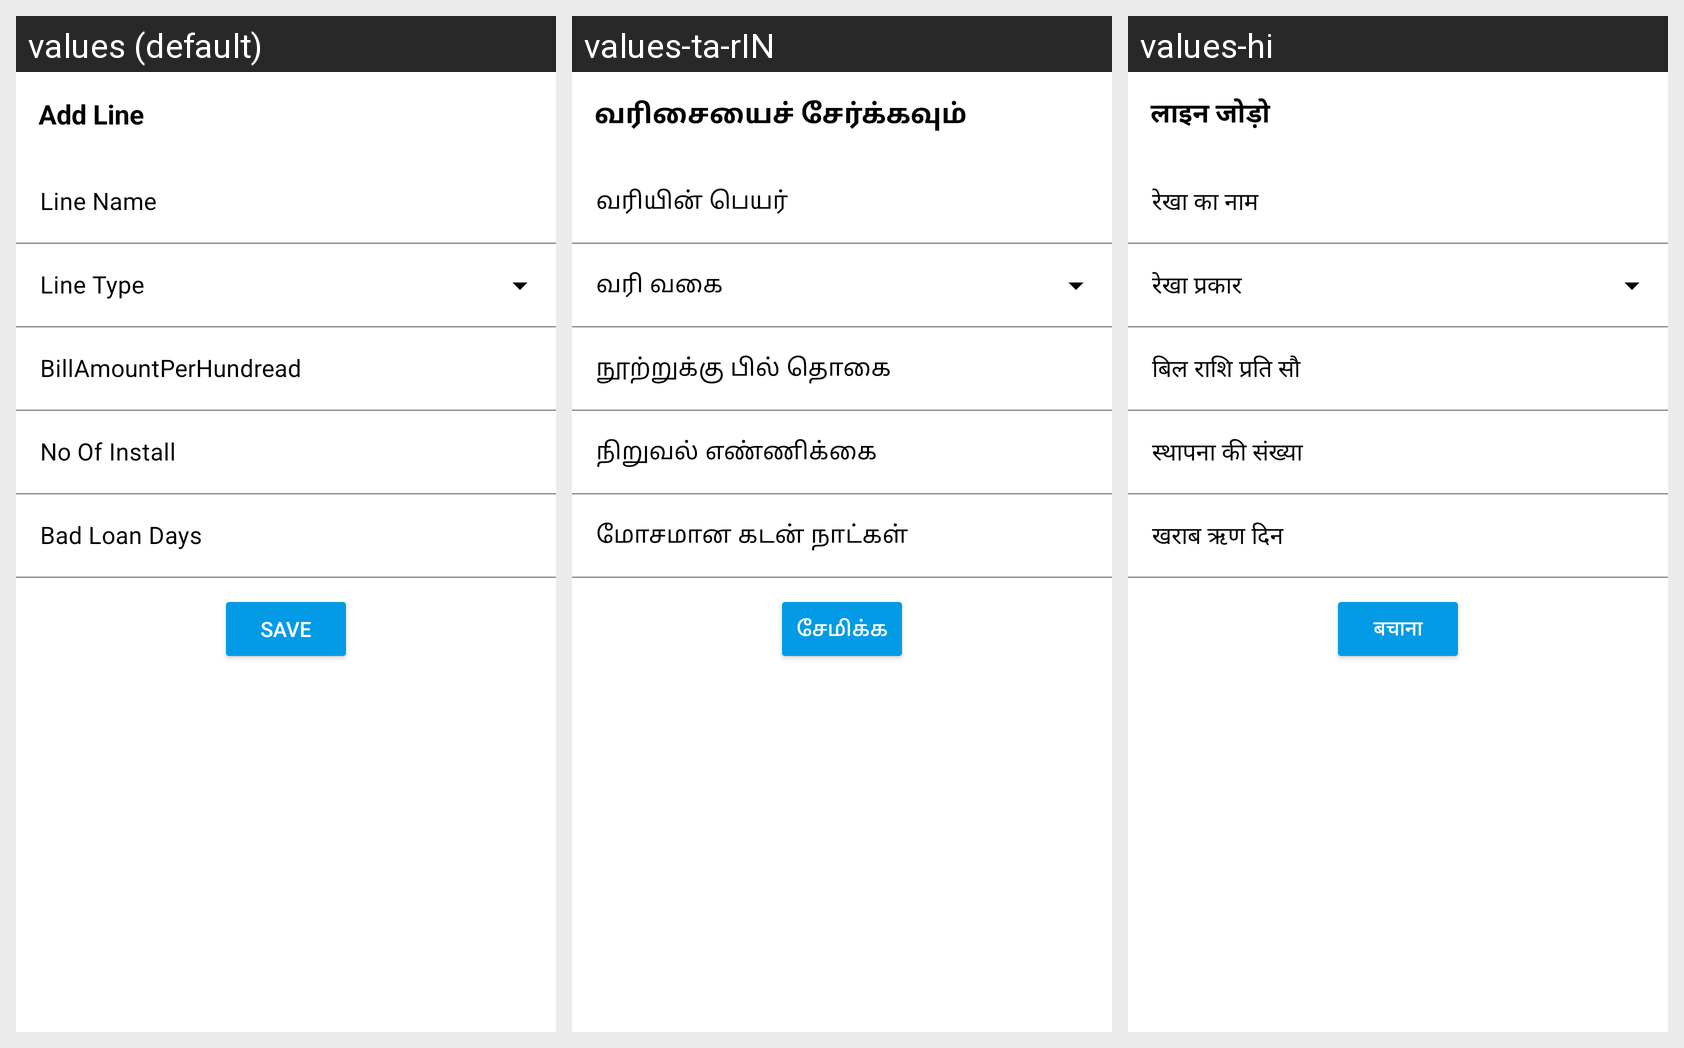

Here is an Android app screen in its default locale and in the app's own translations. Write out the translated-string differences for the strings that appear on this screen.
Android screen res/layout/fragment_setting_add_line.xml rendered under 3 locales, left to right: values (default), values-ta-rIN, values-hi. Device: Nexus 5 (rendered at 1080×1920; each locale shown at half size, 540×960, under a caption strip naming it); theme Theme.VASOOL_DRIVE.
Strings drawn on this screen, with the default value and each locale's value (text and hints the layout hard-codes, and strings that could not be matched under every locale, appear in the picture but are not listed):

AddLine
  values: Add Line
  values-ta-rIN: வரிசையைச் சேர்க்கவும்
  values-hi: लाइन जोड़ो

SAVE
  values: SAVE
  values-ta-rIN: சேமிக்க
  values-hi: बचाना
